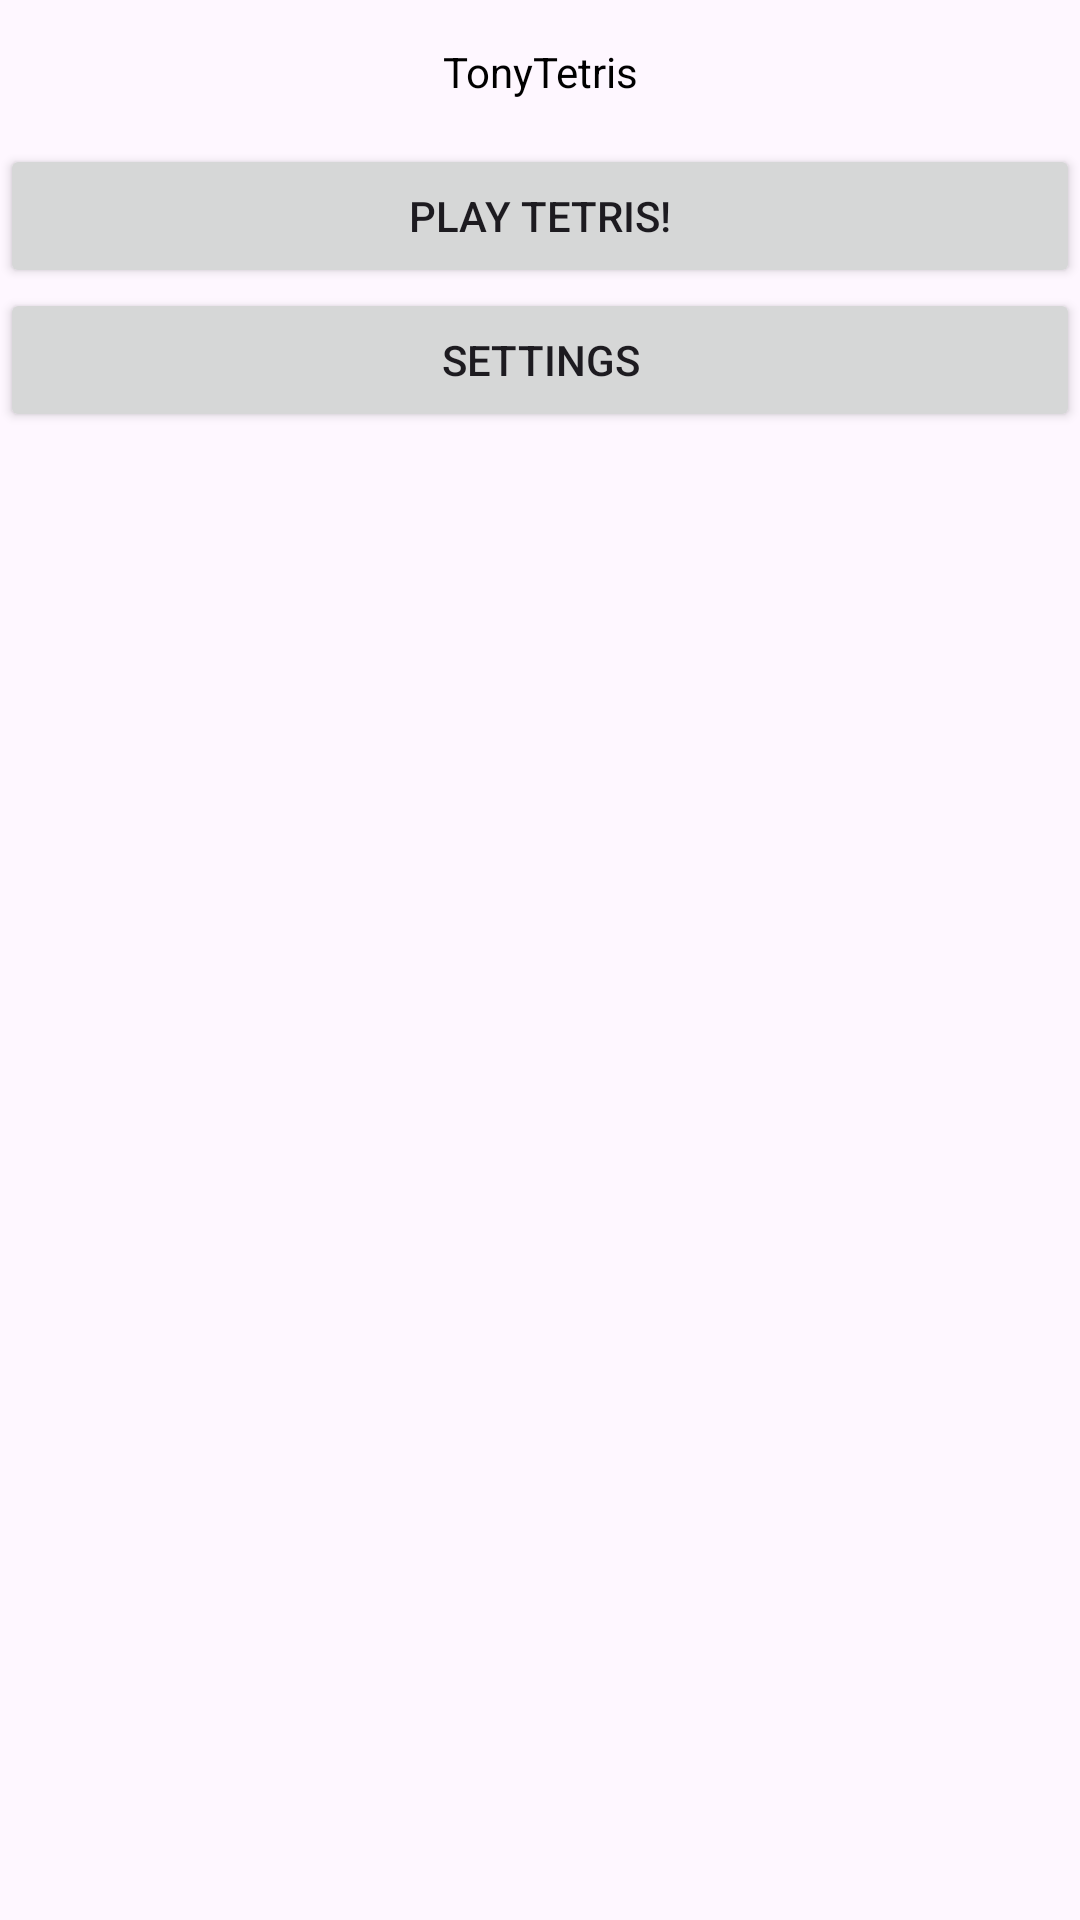

The Android layout XML behind this screen, and the referenced resources:
<!-- AndroidManifest.xml: application theme Theme.TonyTetris -->
<!-- res/layout/activity_main.xml -->
<?xml version="1.0" encoding="utf-8"?>
<LinearLayout
    xmlns:android="http://schemas.android.com/apk/res/android"
    xmlns:app="http://schemas.android.com/apk/res-auto"
    xmlns:tools="http://schemas.android.com/tools"
    android:layout_width="match_parent"
    android:layout_height="match_parent"
    android:orientation="vertical"
    tools:context=".MainActivity">

    <TextView
        android:layout_width="match_parent"
        android:layout_height="@dimen/text_height"
        android:text="@string/app_name"
        android:textIsSelectable="false"
        android:gravity="center"
        android:textColor="@color/black"
        />
    <Button
        android:layout_width="match_parent"
        android:layout_height="@dimen/button_height"
        android:text="@string/play_tetris"
        android:onClick="onPlayTetrisClick"
        />
    <Button
        android:layout_width="match_parent"
        android:layout_height="@dimen/button_height"
        android:text="@string/settings"
        android:onClick="onSettingsClick"
        />
</LinearLayout>
<!-- resources referenced by this layout -->
<resources>
  <dimen name="button_height">48sp</dimen>
  <dimen name="text_height">48sp</dimen>
  <string name="app_name">TonyTetris</string>
  <string name="play_tetris">Play Tetris!</string>
  <string name="settings">Settings</string>
  <style name="Theme.TonyTetris" parent="Base.Theme.TonyTetris" />
  <style name="Base.Theme.TonyTetris" parent="Theme.Material3.DayNight.NoActionBar">
          
          
      </style>
  <!-- not gathered from this repository: default colours our renderer supplied (Android Studio template values) -->
  <color name="black">#FF000000</color>
</resources>
